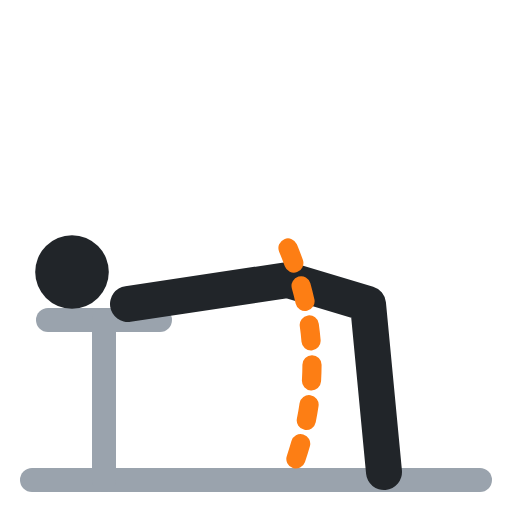
t = 0.00 s
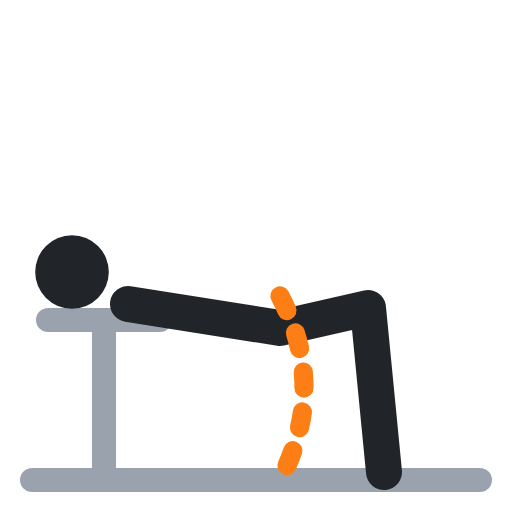
t = 0.40 s
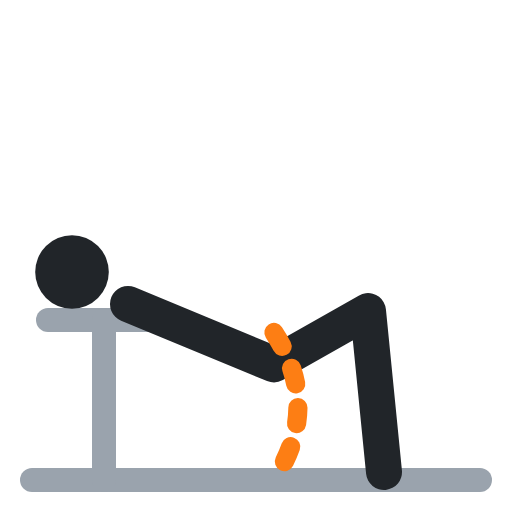
t = 0.60 s
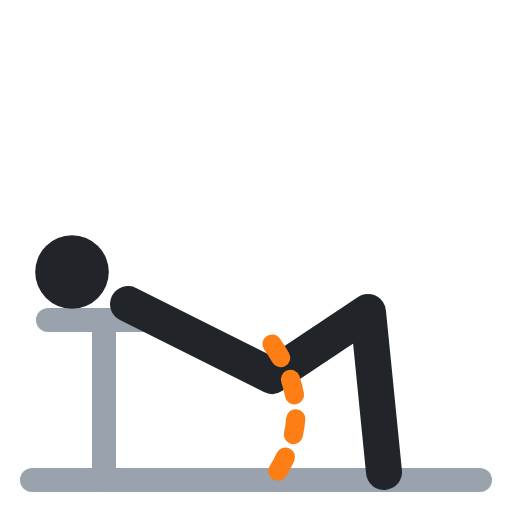
t = 1.00 s
t = 1.40 s: frame unchanged from t = 0.40 s, image omitted
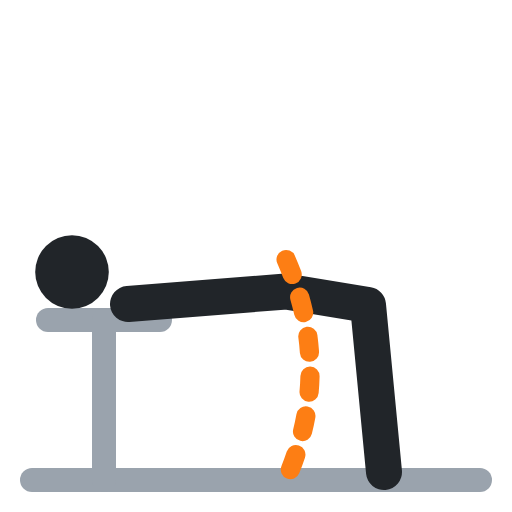
t = 1.60 s

The animated SVG that drew these frames (rendered in a browser with its animation timeline set to each time). Animation: 2 SMIL elements (animate=2); one cycle of 2.00 s, repeats indefinitely.

<svg xmlns="http://www.w3.org/2000/svg" viewBox="0 0 64 64" fill="none" stroke-linecap="round" stroke-linejoin="round"><polyline points="4,60 60,60" stroke="#9aa3ad" stroke-width="3"/><polyline points="6,40 20,40" stroke="#9aa3ad" stroke-width="3"/><polyline points="13,40 13,60" stroke="#9aa3ad" stroke-width="3"/><circle cx="9" cy="34" r="4.6" fill="#212529"/><polyline points="16,38 36,35 46,38 48,59" stroke="#212529" stroke-width="4.5"><animate attributeName="points" values="16,38 36,35 46,38 48,59;16,38 34,47 46,39 48,59;16,38 34,47 46,39 48,59;16,38 36,35 46,38 48,59;16,38 36,35 46,38 48,59" keyTimes="0;.4;.5;.9;1" calcMode="spline" keySplines=".45 0 .55 1;.45 0 .55 1;.45 0 .55 1;.45 0 .55 1" dur="2s" repeatCount="indefinite"/></polyline><path d="M36 31 Q42 45.5 36 60" stroke="#fd7e14" stroke-width="2.4" stroke-dasharray="2 3"><animate attributeName="d" values="M36 31 Q42 45.5 36 60;M34 43 Q40 51.5 34 60;M34 43 Q40 51.5 34 60;M36 31 Q42 45.5 36 60;M36 31 Q42 45.5 36 60" keyTimes="0;.4;.5;.9;1" calcMode="spline" keySplines=".45 0 .55 1;.45 0 .55 1;.45 0 .55 1;.45 0 .55 1" dur="2s" repeatCount="indefinite"/></path></svg>
